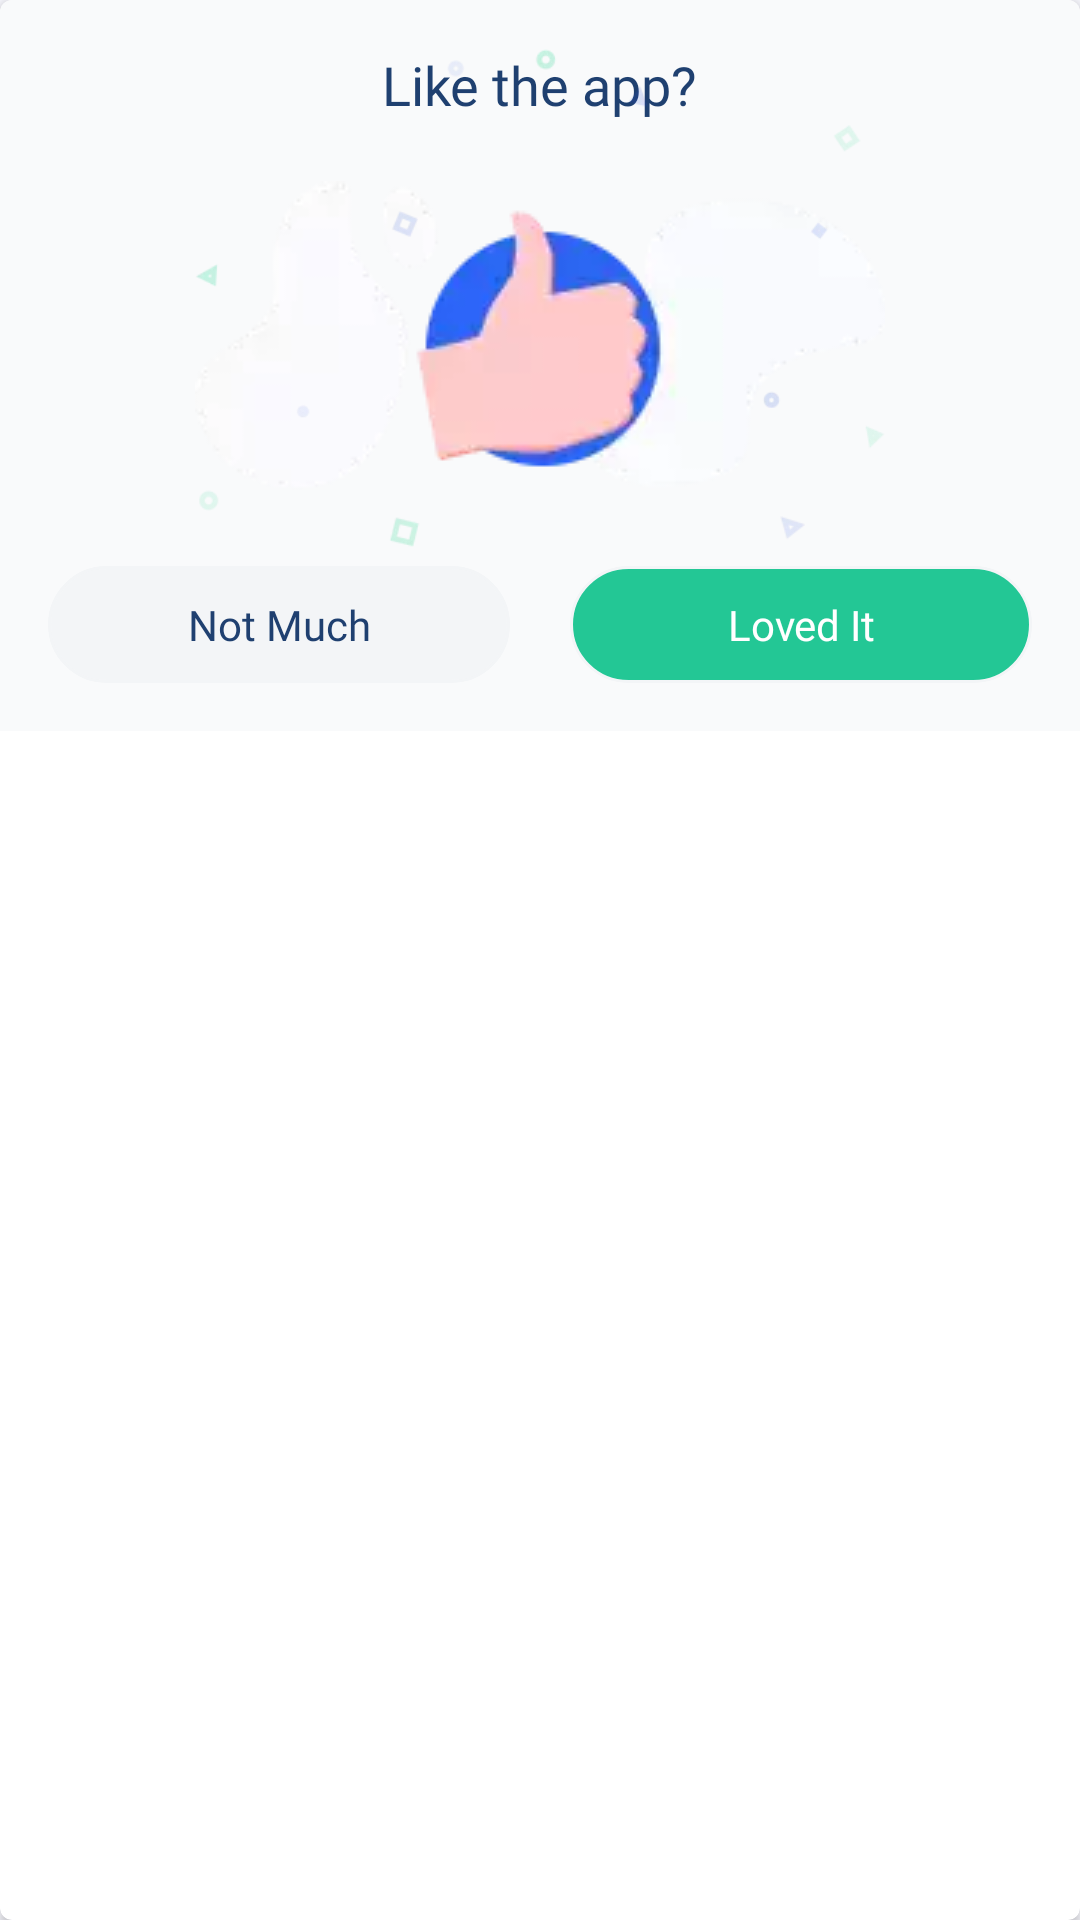

Reconstruct the res/layout file that produces this screen, plus the resources it refers to.
<!-- AndroidManifest.xml: application theme AppTheme -->
<!-- res/layout/final_screen_rate_card.xml -->
<?xml version="1.0" encoding="utf-8"?>

<androidx.cardview.widget.CardView xmlns:android="http://schemas.android.com/apk/res/android"
    xmlns:card_view="http://schemas.android.com/apk/res-auto"
    android:id="@+id/card_view"
    android:layout_width="match_parent"
    android:layout_height="wrap_content"
    android:layout_marginLeft="10dp"
    android:layout_marginRight="10dp"
    android:layout_marginTop="12dp"
    card_view:cardCornerRadius="4dp">

    <RelativeLayout
        android:layout_width="match_parent"
        android:layout_height="wrap_content"
        android:background="#f9fafb"
        android:padding="16dp">

        <TextView
            android:id="@+id/rate_question"
            android:layout_width="wrap_content"
            android:layout_height="wrap_content"
            android:layout_centerHorizontal="true"
            android:text="Like the app?"
            android:fontFamily="@font/intermedium"
            android:textColor="@color/app_text_color"
            android:textSize="18sp" />

        <ImageView
            android:id="@+id/thumbs_up"
            android:layout_width="match_parent"
            android:layout_height="wrap_content"
            android:layout_below="@id/rate_question"
            android:layout_centerHorizontal="true"
            android:layout_marginTop="20dp"
            android:layout_marginBottom="30dp"
            android:src="@drawable/hand_abience" />

        <ImageView
            android:layout_width="match_parent"
            android:layout_height="200dp"
            android:layout_centerHorizontal="true"
            android:src="@drawable/grey_stars" />

        <LinearLayout
            android:layout_width="match_parent"
            android:layout_height="wrap_content"
            android:layout_below="@id/thumbs_up"
            android:layout_marginTop="-5dp"
            android:orientation="horizontal">

            <TextView
                android:id="@+id/negative"
                android:layout_width="0dp"
                android:layout_height="wrap_content"
                android:layout_marginRight="10dp"
                android:layout_weight="1"
                android:background="@drawable/uncompress_background"
                android:gravity="center"
                android:text="Not Much"
                android:fontFamily="@font/intermedium"
                android:textColor="@color/app_text_color"
                android:textSize="14sp" />

            <TextView
                android:id="@+id/positive"
                android:layout_width="0dp"
                android:layout_height="wrap_content"
                android:layout_marginLeft="10dp"
                android:layout_weight="1"
                android:background="@drawable/lovedit_background"
                android:gravity="center"
                android:text="Loved It"
                android:textColor="@color/white"
                android:fontFamily="@font/intermedium"
                android:textSize="14sp" />
        </LinearLayout>

    </RelativeLayout>
</androidx.cardview.widget.CardView>
<!-- resources referenced by this layout -->
<resources>
  <color name="app_text_color">#1f4070</color>
  <color name="white">#ffffff</color>
  <!-- drawable grey_stars: webp bitmap (drawable, 4534 bytes) -->
  <!-- drawable hand_abience: webp bitmap (drawable, 4048 bytes) -->
  <!-- drawable lovedit_background (drawable) -->
  <?xml version="1.0" encoding="utf-8"?>
  
  <shape xmlns:android="http://schemas.android.com/apk/res/android">
      <solid android:color="@color/app_green_color" />
      <stroke
          android:width="1dp"
          android:color="@color/app_gray" />
      <padding
          android:bottom="10dp"
          android:left="10dp"
          android:right="10dp"
          android:top="10dp" />
      <corners
          android:bottomLeftRadius="20dp"
          android:bottomRightRadius="20dp"
          android:topLeftRadius="20dp"
          android:topRightRadius="20dp" />
  </shape>
  <!-- drawable uncompress_background (drawable) -->
  <?xml version="1.0" encoding="utf-8"?>
  
  <shape xmlns:android="http://schemas.android.com/apk/res/android">
      <solid android:color="@color/app_gray" />
      <stroke
          android:width="1dp"
          android:color="@color/app_gray" />
      <padding
          android:bottom="10dp"
          android:left="10dp"
          android:right="10dp"
          android:top="10dp" />
      <corners
          android:bottomLeftRadius="20dp"
          android:bottomRightRadius="20dp"
          android:topLeftRadius="20dp"
          android:topRightRadius="20dp" />
  </shape>
  <style name="AppTheme" parent="Theme.AppCompat.Light.DarkActionBar">
          
          <item name="colorPrimary">@color/colorPrimary</item>
          <item name="colorPrimaryDark">@color/colorPrimaryDark</item>
          <item name="colorAccent">@color/colorAccent</item>
          <item name="android:typeface">serif</item>
      </style>
  <color name="app_green_color">#23c795</color>
  <color name="app_gray">#F3F5F7</color>
  <color name="colorPrimaryDark">#303F9F</color>
  <color name="colorAccent">#cc000000</color>
  <!-- not gathered from this repository: default colours our renderer supplied (Android Studio template values) -->
  <color name="colorPrimary">#FF6200EE</color>
</resources>
